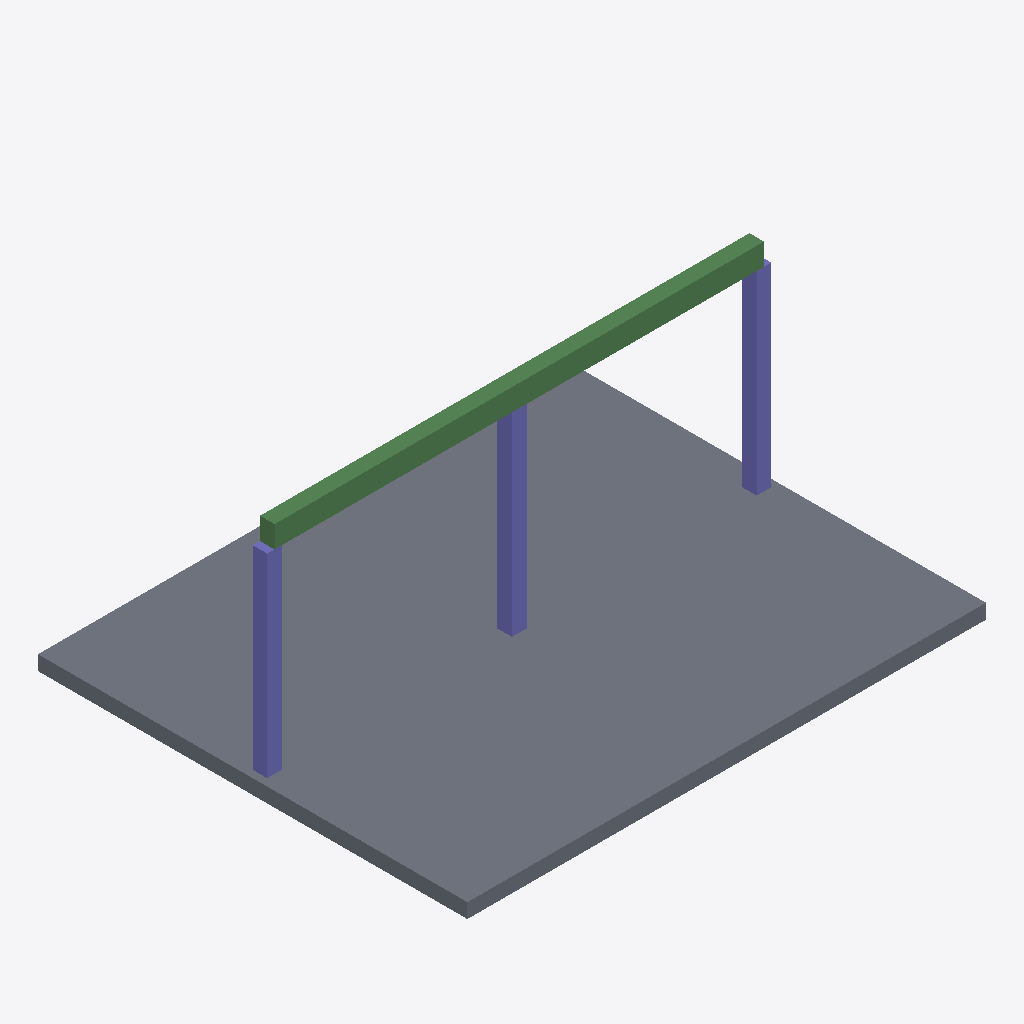
Isometric view of an IFC building model (IFC-SPF (STEP), schema IFC4, length unit millimetre), seen from the south-west, elements coloured by IFC class: 3 columns (violet), 2 beams (green), 1 slab (grey).
Extent 6.4 m × 5.3 m × 2.9 m (x, y, z). Elements (6): 3 IfcColumn, 2 IfcBeam, 1 IfcSlab.

HEADER;
FILE_DESCRIPTION(('ViewDefinition[DesignTransferView]'),'2;1');
FILE_NAME('/dev/null','2025-12-28T21:35:28+00:00',(''),(''),'IfcOpenShell 0.8.4.post1','IfcOpenShell 0.8.4.post1','Nobody');
FILE_SCHEMA(('IFC4'));
ENDSEC;
DATA;
#1=IFCPROJECT('0smYSSfCv2wO54rcoi1ZSV',$,'DiTWP IFC [480] - 52007480',$,$,$,$,(#16),#5);
#6=IFCSITE('3EEkG8x7DBEOngDjeKYk9l',$,'Site',$,$,$,$,$,$,$,$,$,$,$);
#7=IFCBUILDING('2C9sca17X5hOAKm0qqnqQ8',$,'Building',$,$,$,$,$,$,$,$,$);
#8=IFCBUILDINGSTOREY('1aZBfRTrnE$8llVSElG914',$,'Ground Floor',$,$,$,$,$,$,$);
#28=IFCSLAB('225RBhoXr5hvahQzHVCtNf',$,'Slab_1',$,$,#40,#29,$,$);
#117=IFCBEAM('1Zzprcsjn0Z8Pkb9DtVUd7',$,'Beam_1',$,$,#128,#118,$,$);
#136=IFCBEAM('3g4jHdgN1EZOmdkA8vImv6',$,'Beam_2',$,$,#147,#137,$,$);
#51=IFCCOLUMN('0f9lQRuuP3ifZv3OunTKtJ',$,'C1',$,$,#62,#52,$,$);
#73=IFCCOLUMN('3yyNmdzWX0nvReUJiVz2S3',$,'C2',$,$,#84,#74,$,$);
#95=IFCCOLUMN('35qy5ukjnA2O53DZ7PlP5C',$,'C3',$,$,#106,#96,$,$);
ENDSEC;
